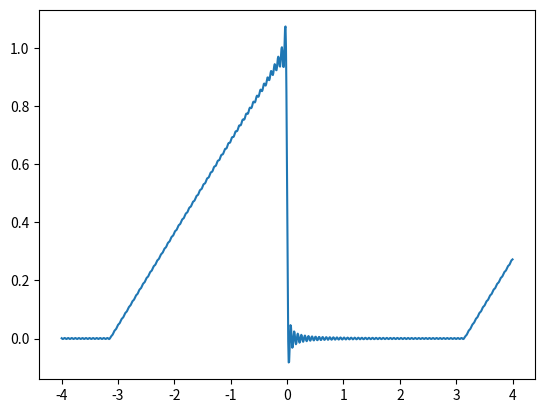

Write Python code to recreate this figure. (Note: this script raises an exception after producing the figure.)
import matplotlib as mpl
from mpl_toolkits.mplot3d import Axes3D
import numpy as np
import matplotlib.pyplot as plt
from math import * 

t=np.linspace(-4,4,1000)
# T=np.linspace(tau,2*tau,100)
u0=1
def A(n):
	return u0/pi**2/n**2*(cos(pi*n)-1)
def B(n):
	return u0/pi/n*(-1)**(n+1)#cos(pi*n)
def C(n):
	return sqrt(A(n)**2+B(n)**2)
def phi(n):
	return np.arcsin(B(n)/sqrt(A(n)**2+B(n)**2))+pi/2+pi

# u=A(1)*np.cos(1*t)+B(1)*np.sin(1*t)
# u=u+u0/4
# for i in range(2,100):
# 	print(i,A(i),B(i))

# 	u=u+A(i)*np.cos(i*t)+B(i)*np.sin(i*t)
Phi=phi(1)
if Phi>pi:
	Phi=Phi-pi
u=C(1)*np.sin(1*t+Phi)
u=u+u0/4
i=1
print(i,C(i),Phi*180/pi)
for i in range(2,100):
	Phi=phi(i)
	if Phi>pi:
		Phi=Phi-pi
	print(i,C(i),Phi*180/pi)
	u=u+C(i)*np.sin(i*t+Phi)


plt.plot(t,u)
plt.savefig('../plot/pila.pdf', format='pdf')
# plt.show()
